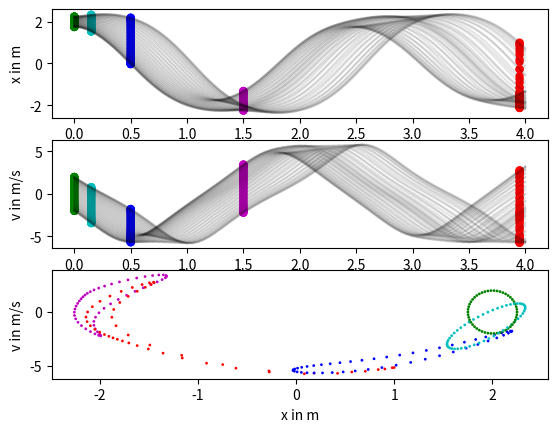

This chart was generated by the following Python code:
import math
import matplotlib.pyplot
import numpy

h = 0.05 # s
g = 9.81 # m / s2
length = 1. # m

def acceleration(position):
    return -g*math.sin(position/length)

def symplectic_euler(): 
    axes_x = matplotlib.pyplot.subplot(311)
    axes_x.set_ylabel('x in m')
    axes_v = matplotlib.pyplot.subplot(312)
    axes_v.set_ylabel('v in m/s')
    axes_v.set_xlabel('t in s')
    axes_phase_space = matplotlib.pyplot.subplot(313)
    axes_phase_space.set_xlabel('x in m')
    axes_phase_space.set_ylabel('v in m/s')
    num_steps = 80
    x = numpy.zeros(num_steps + 1) # m around circumference
    v = numpy.zeros(num_steps + 1) # m / s
    colors = [(0, 'g'), (3, 'c'), (10, 'b'), (30, 'm'), (79, 'r')]
    times = h * numpy.arange(num_steps + 1)

    num_initial_conditions = 50

    for i in range(num_initial_conditions):
        phi = 2*math.pi*i/num_initial_conditions
        x[0] = 2+0.25*math.cos(phi)
        v[0] = 2*math.sin(phi)
        for step in range(num_steps):
            x[step+1]=x[step]+h*v[step]
            v[step+1]=v[step]+h*acceleration(x[step+1])
        
        axes_x.plot(times, x, c = 'k', alpha = 0.1)
        axes_v.plot(times, v, c = 'k', alpha = 0.1)        
        for step, color in colors:
            # matplotlib.pyplot.hold(True)
            axes_x.scatter(times[step], x[step], c = color, edgecolors = 'none')
            axes_v.scatter(times[step], v[step], c = color, edgecolors = 'none')        
            axes_phase_space.scatter(x[step], v[step], c = color, edgecolors = 'none', s = 4)
    
    return x, v

symplectic_euler()
matplotlib.pyplot.show()